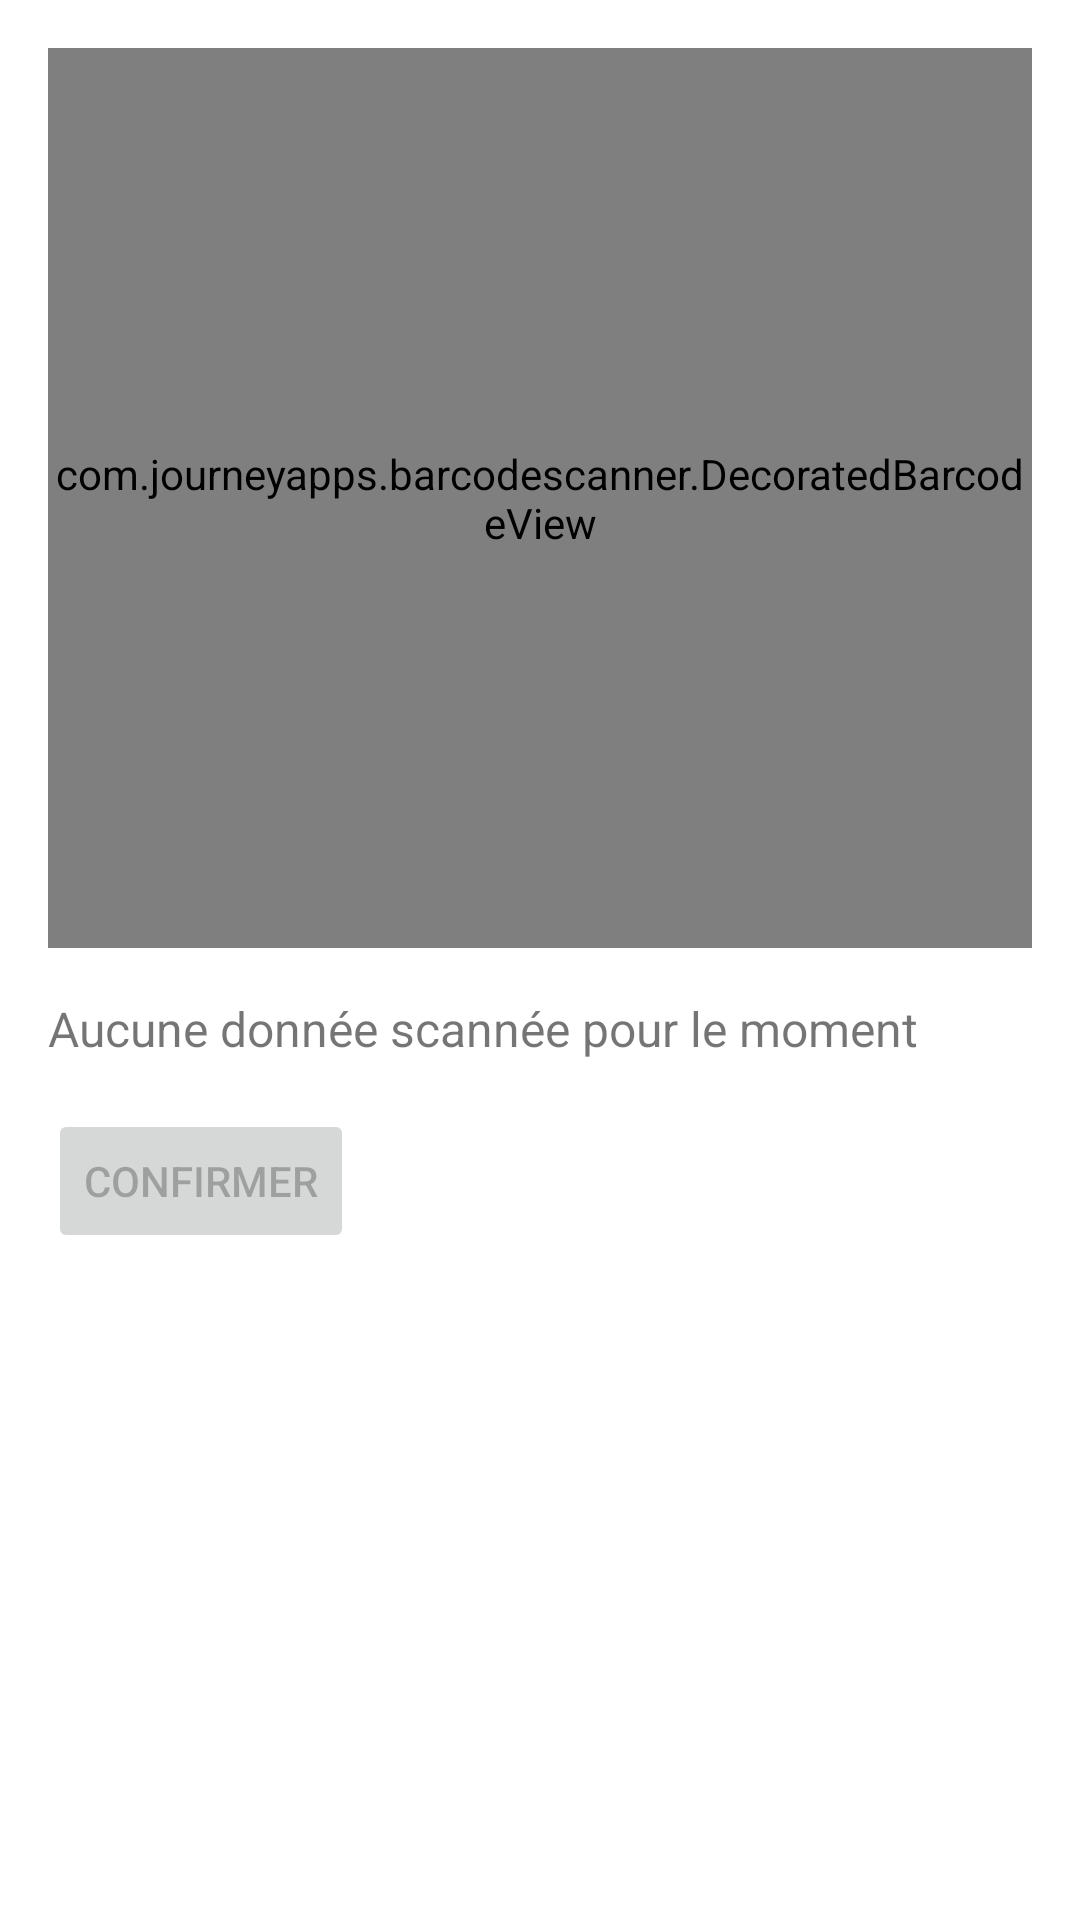

Here is an Android app screen rendered from its layout file. Give the layout XML and the strings, colors and styles it references.
<!-- AndroidManifest.xml: application theme Theme.MyScanner -->
<!-- res/layout/activity_reception.xml -->
<?xml version="1.0" encoding="utf-8"?>
<LinearLayout xmlns:android="http://schemas.android.com/apk/res/android"
    android:layout_width="match_parent"
    android:layout_height="match_parent"
    android:orientation="vertical"
    android:padding="16dp">

    
    <com.journeyapps.barcodescanner.DecoratedBarcodeView
        android:id="@+id/reception_barcode_scanner"
        android:layout_width="match_parent"
        android:layout_height="300dp"
        android:layout_marginBottom="16dp" />

    
    <TextView
        android:id="@+id/text_scanned_data"
        android:layout_width="match_parent"
        android:layout_height="wrap_content"
        android:text="Aucune donnée scannée pour le moment"
        android:textSize="16sp"
        android:layout_marginBottom="16dp" />

    
    <Button
        android:id="@+id/button_confirm"
        android:layout_width="wrap_content"
        android:layout_height="wrap_content"
        android:text="Confirmer"
        android:enabled="false" />
</LinearLayout>
<!-- resources referenced by this layout -->
<resources>
  <style name="Theme.MyScanner" parent="Theme.AppCompat.Light.DarkActionBar">
          
          <item name="colorPrimary">@color/purple_500</item>
          <item name="colorPrimaryDark">@color/purple_700</item>
          <item name="colorAccent">@color/teal_200</item>
          <item name="android:windowBackground">@color/white</item>
      </style>
  <color name="purple_500">#6200EE</color>
  <color name="purple_700">#3700B3</color>
  <color name="teal_200">#03DAC5</color>
  <color name="white">#FFFFFF</color>
</resources>
